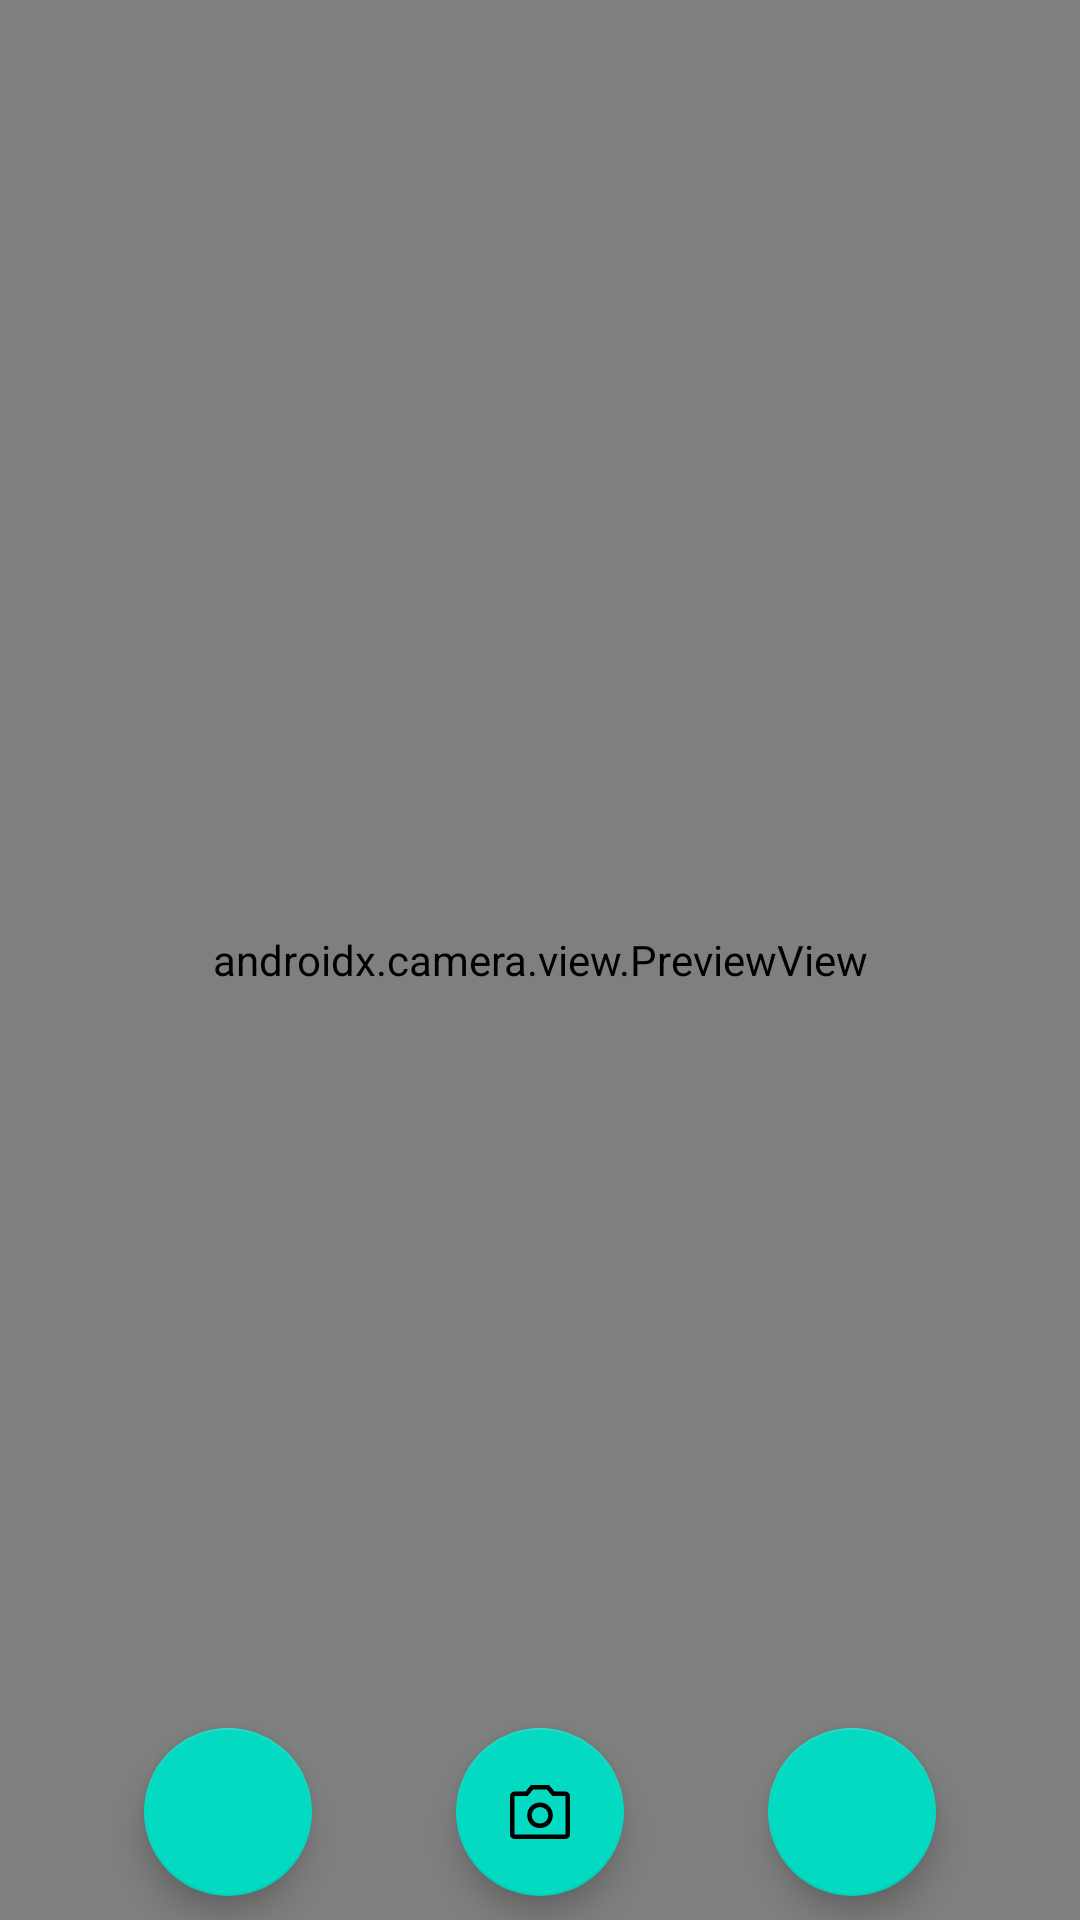

The Android layout XML behind this screen, and the referenced resources:
<!-- AndroidManifest.xml: application theme Theme.DogBreedApp -->
<!-- res/layout/activity_main.xml -->
<?xml version="1.0" encoding="utf-8"?>
<layout xmlns:android="http://schemas.android.com/apk/res/android"
    xmlns:app="http://schemas.android.com/apk/res-auto"
    xmlns:tools="http://schemas.android.com/tools">

    <data>

    </data>

    <androidx.constraintlayout.widget.ConstraintLayout
        android:layout_width="match_parent"
        android:layout_height="match_parent"
        tools:context=".MainActivity">

        <androidx.camera.view.PreviewView
            android:id="@+id/camera_preview"
            android:layout_width="match_parent"
            android:layout_height="match_parent"/>

        <com.google.android.material.floatingactionbutton.FloatingActionButton
            android:id="@+id/dog_list_button"
            android:layout_width="wrap_content"
            android:layout_height="wrap_content"
            android:layout_marginBottom="8dp"
            android:src="@drawable/ic_list"
            app:layout_constraintStart_toStartOf="parent"
            app:layout_constraintEnd_toStartOf="@id/camera_button"
            app:layout_constraintBottom_toBottomOf="parent"/>

        <com.google.android.material.floatingactionbutton.FloatingActionButton
            android:id="@+id/camera_button"
            android:layout_width="wrap_content"
            android:layout_height="wrap_content"
            android:layout_marginBottom="8dp"
            android:src="@drawable/ic_camera"
            app:layout_constraintBottom_toBottomOf="parent"
            app:layout_constraintStart_toEndOf="@id/dog_list_button"
            app:layout_constraintEnd_toStartOf="@id/adjust_button"/>

        <com.google.android.material.floatingactionbutton.FloatingActionButton
            android:id="@+id/adjust_button"
            android:layout_width="wrap_content"
            android:layout_height="wrap_content"
            android:src="@drawable/ic_settings"
            android:layout_marginBottom="8dp"
            app:layout_constraintBottom_toBottomOf="parent"
            app:layout_constraintStart_toEndOf="@id/camera_button"
            app:layout_constraintEnd_toEndOf="parent"/>

    </androidx.constraintlayout.widget.ConstraintLayout>
</layout>
<!-- resources referenced by this layout -->
<resources>
  <!-- drawable ic_camera (drawable) -->
  <vector xmlns:android="http://schemas.android.com/apk/res/android"
      android:width="24dp"
      android:height="24dp"
      android:viewportWidth="960"
      android:viewportHeight="960">
    <path
        android:fillColor="#FFFFFF"
        android:pathData="M479.5,694q72.5,0 121.5,-49t49,-121.5q0,-72.5 -49,-121T479.5,354q-72.5,0 -121,48.5t-48.5,121q0,72.5 48.5,121.5t121,49ZM479.5,634q-47.5,0 -78.5,-31.5t-31,-79q0,-47.5 31,-78.5t78.5,-31q47.5,0 79,31t31.5,78.5q0,47.5 -31.5,79t-79,31.5ZM140,840q-24,0 -42,-18t-18,-42L80,267q0,-23 18,-41.5t42,-18.5h147l73,-87h240l73,87h147q23,0 41.5,18.5T880,267v513q0,24 -18.5,42T820,840L140,840ZM820,780L820,267L645,267l-73,-87L388,180l-73,87L140,267v513h680ZM480,524Z"/>
  </vector>
  <style name="Theme.DogBreedApp" parent="Theme.MaterialComponents.DayNight.DarkActionBar">
          
          <item name="colorPrimary">@color/blue_500</item>
          <item name="colorPrimaryVariant">@color/blue_700</item>
          <item name="colorOnPrimary">@color/white</item>
          
          <item name="colorSecondary">@color/teal_200</item>
          <item name="colorSecondaryVariant">@color/teal_700</item>
          <item name="colorOnSecondary">@color/black</item>
          
          <item name="android:statusBarColor">?attr/colorPrimaryVariant</item>
          
      </style>
  <color name="blue_500">#103E61</color>
  <color name="blue_700">#6893B3</color>
  <color name="white">#FFFFFFFF</color>
  <color name="teal_200">#03DAC1</color>
  <color name="teal_700">#3EDCCA</color>
  <color name="black">#FF000000</color>
</resources>
